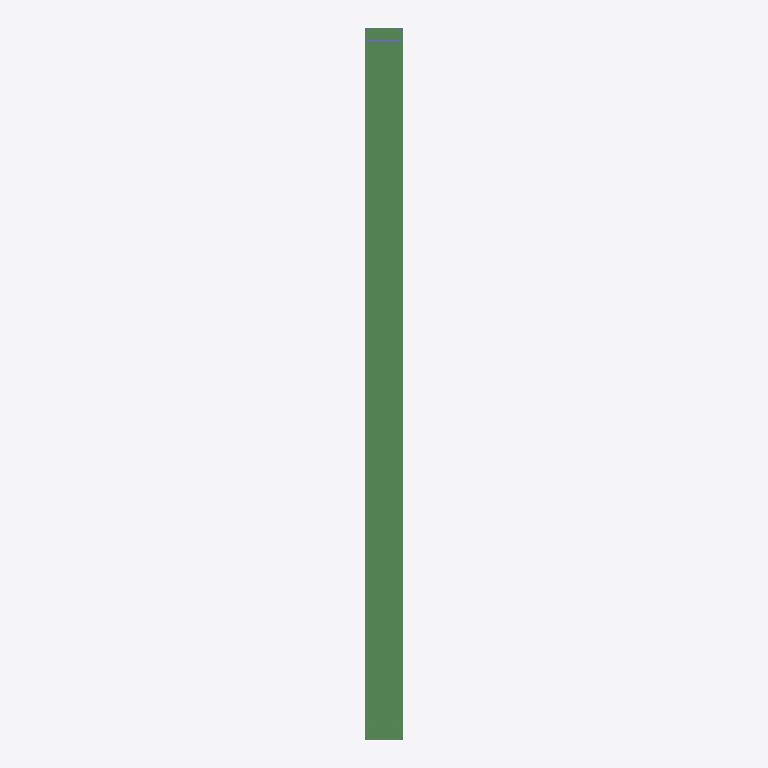
Plan cut of the same IFC building model at storey '3RD FLOOR' (level 6.09 m, cut at 7.49 m), seen from above with north up, elements coloured by IFC class: 2 beams (green), 2 columns (violet). Cut surfaces are drawn darker.
Extent 0.2 m × 3.0 m × 3.0 m (x, y, z). Storeys (3): 1ST FLOOR at 0.00 m; 2ND FLOOR at 3.05 m; 3RD FLOOR at 6.09 m. Elements (20): 14 IfcColumn, 6 IfcBeam.

HEADER;
FILE_DESCRIPTION(('ViewDefinition [CoordinationView]'),'2;1');
FILE_NAME('','2026-07-22T18:58:02',(''),(''),'IfcOpenShell 0.8.5-1c5b825','IfcOpenShell 0.8.5-1c5b825','');
FILE_SCHEMA(('IFC2X3'));
ENDSEC;
DATA;
#39=IFCPROJECT('1fNaWq34f2TBt175du9CYN',#8,'Research Case Study','Anonymized IFC dataset',$,$,$,(#14),#38);
#46=IFCSITE('0f065DEfX05gp0ga9KZl1o',#8,'Research Site','Anonymized',$,#44,$,$,.ELEMENT.,$,$,$,$,#45);
#50=IFCBUILDING('2Pt80YxEH7VfJoeCvgEBMJ',#8,'Research Building','Anonymized',$,#48,$,$,.ELEMENT.,$,$,#49);
#52=IFCBUILDINGSTOREY('0kpl7$QzT2kvliymPcr_Tv',#8,'1ST FLOOR',$,$,#51,$,$,.ELEMENT.,0.0);
#54=IFCBUILDINGSTOREY('0hHk2hg1TC7xAgKSbIOINe',#8,'3RD FLOOR',$,$,#53,$,$,.ELEMENT.,239.75);
#56=IFCBUILDINGSTOREY('1VQy8FbWvAjecA0VlIT9ne',#8,'2ND FLOOR',$,$,#55,$,$,.ELEMENT.,120.0);
#12567=IFCBEAM('2p98A0NSn5pB8BhyTEKiHl',#8,'600T200-43',$,$,#9475,#12566,'1');
#22443=IFCBEAM('0_LvNNFDT7xO31JkUvYIUM',#8,'150U50-54',$,$,#22422,#22442,'1');
#2373=IFCCOLUMN('1rAp4Zmr9EdxDn1SIP8Slk',#8,'600S200-43',$,$,#244,#2372,'1');
#28412=IFCCOLUMN('3fATA$6cb2cfKVmwhyoaKF',#8,'600S200-43',$,$,#26284,#28411,'1');
ENDSEC;
